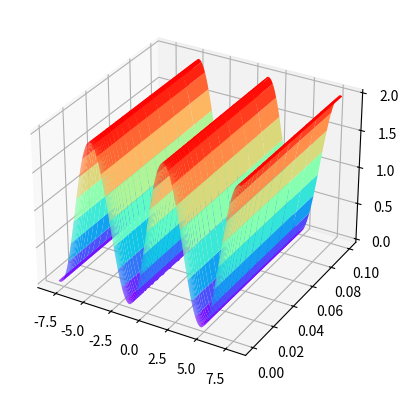

The matplotlib source for this figure:
import matplotlib as mpl
import matplotlib.pyplot as plt
from mpl_toolkits.mplot3d import Axes3D

import numpy as np


fig = plt.figure()
ax3 = plt.axes(projection='3d')

zs = np.linspace(-8, 8, 200)
rs = np.logspace(-4, -1, 103)

X, Y = np.meshgrid(zs, rs)
Z = np.sin(X) + np.cos(Y)

ax3.plot_surface(X, Y, Z, cmap='rainbow')
# ax3.contour(X, Y, Z, zdim='z', offset=-2, cmap='rainbow')
plt.show()
